Dataset: Gesture-Recognition- (GitHub, Naman29699/Gesture-Recognition-). Classes: down, left, nothing, right.

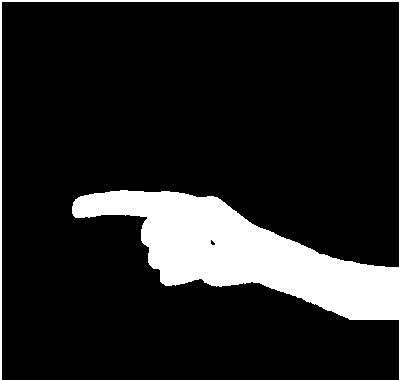
Label: right

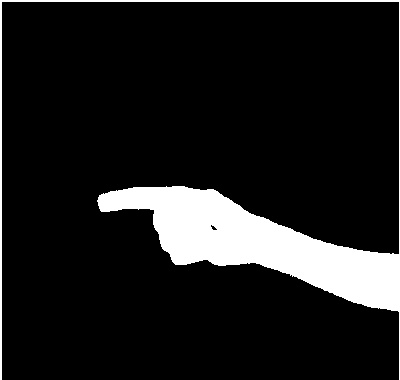
Label: right

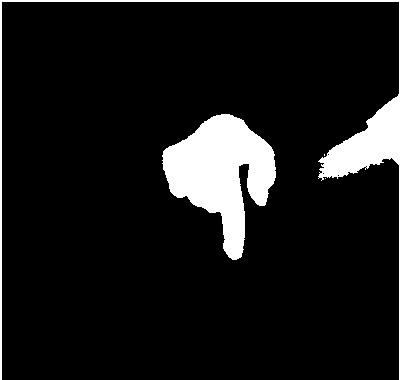
Label: down

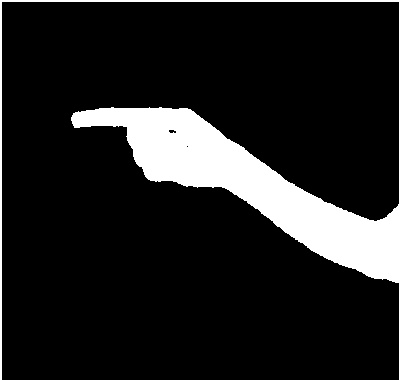
Label: right

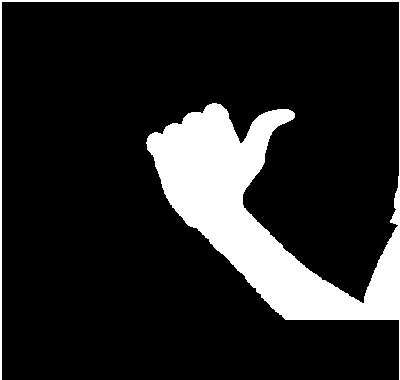
Label: left

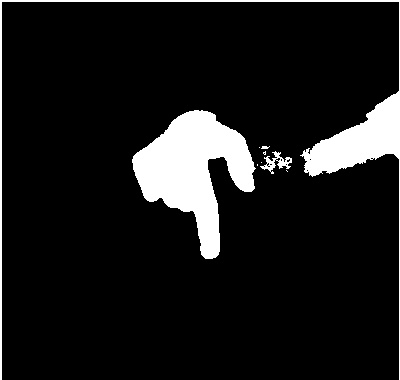
Label: down
